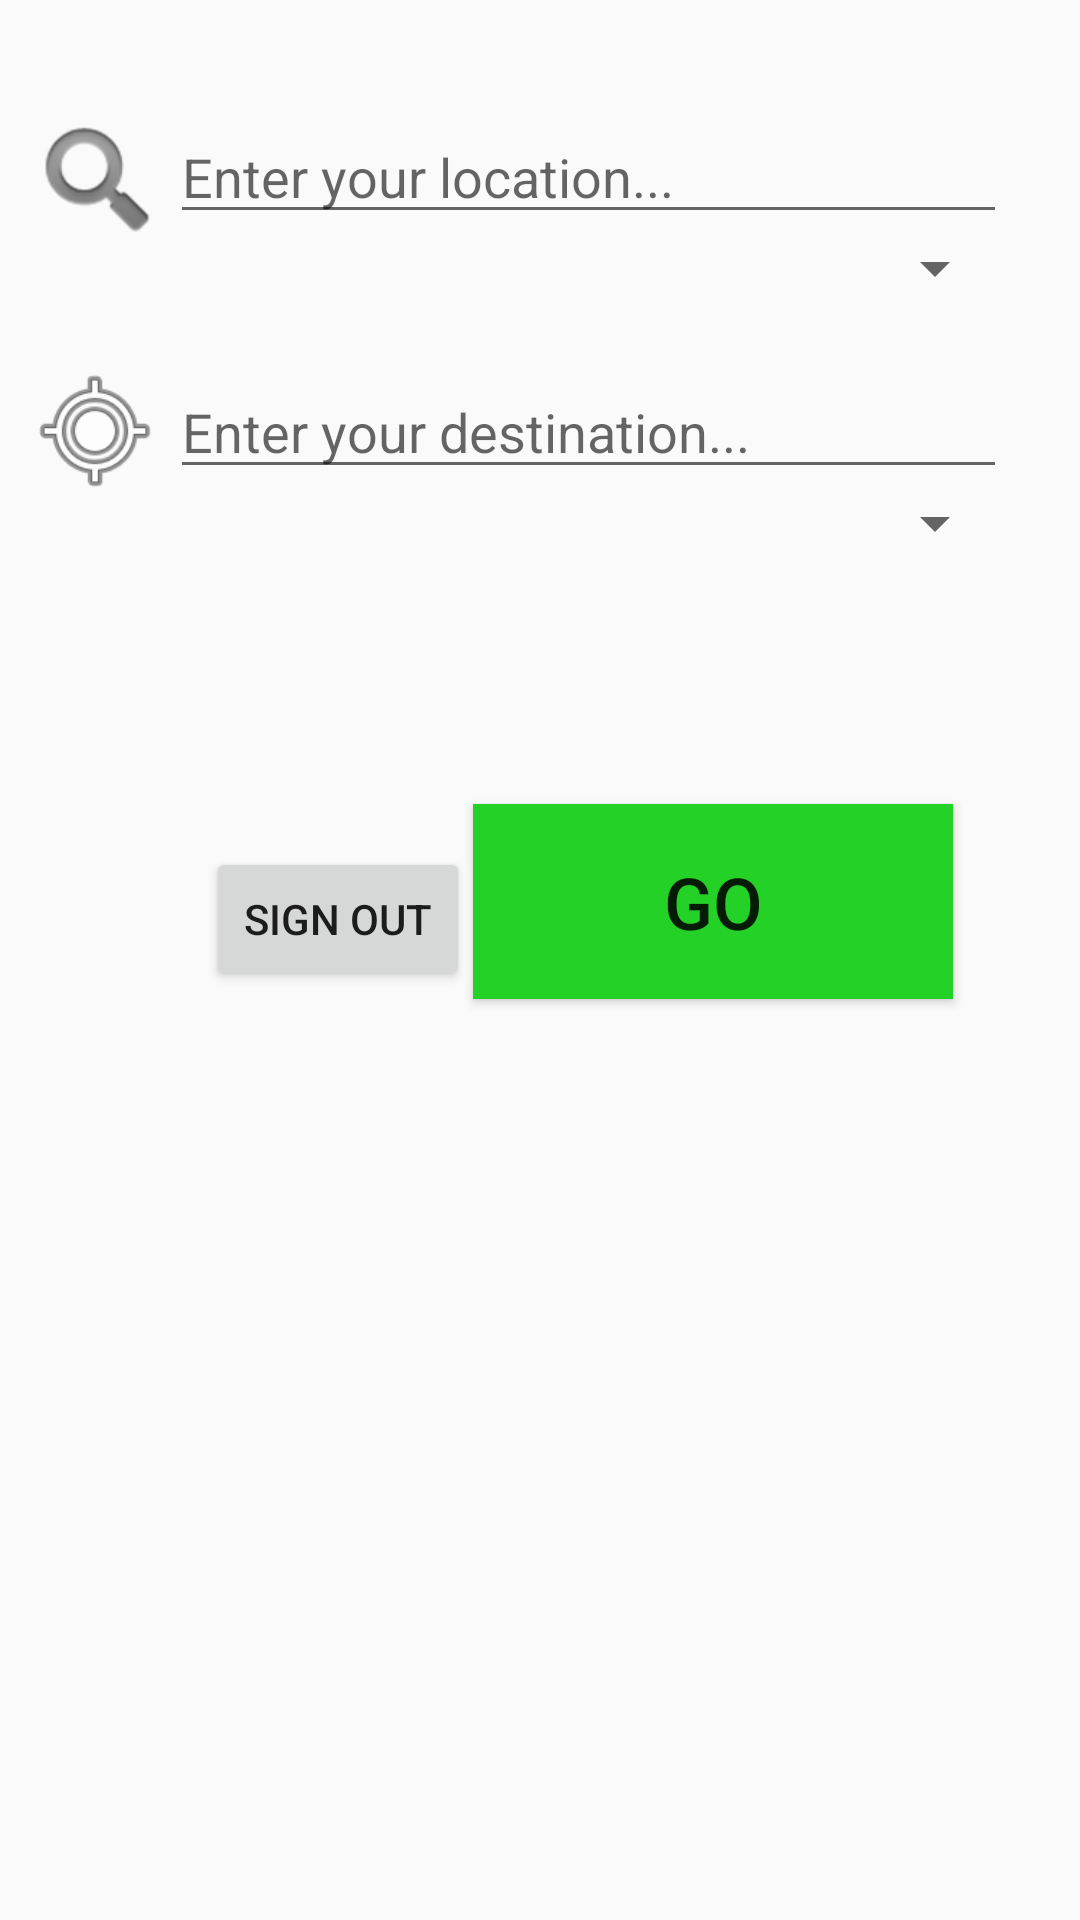

The Android layout XML behind this screen, and the referenced resources:
<!-- AndroidManifest.xml: application theme Theme.MapBuddyYourCampusGuide -->
<!-- res/layout/activity_main_page.xml -->
<?xml version="1.0" encoding="utf-8"?>
<androidx.constraintlayout.widget.ConstraintLayout xmlns:android="http://schemas.android.com/apk/res/android"
    xmlns:app="http://schemas.android.com/apk/res-auto"
    xmlns:tools="http://schemas.android.com/tools"
    android:layout_width="match_parent"
    android:layout_height="match_parent"
    tools:context=".SearchActivity">

    <RelativeLayout
        android:id="@+id/relativeLayout"
        android:layout_width="279dp"
        android:layout_height="234dp"
        app:layout_constraintBottom_toBottomOf="parent"
        app:layout_constraintEnd_toEndOf="parent"
        app:layout_constraintHorizontal_bias="0.699"
        app:layout_constraintStart_toStartOf="parent"
        app:layout_constraintTop_toTopOf="parent"
        app:layout_constraintVertical_bias="0.09">

        <AutoCompleteTextView
            android:id="@+id/location"
            android:layout_width="match_parent"
            android:layout_height="wrap_content"
            android:completionThreshold="3"
            android:hint="Enter your location..." />

        <Spinner
            android:id="@+id/items"
            android:layout_width="match_parent"
            android:layout_height="wrap_content"
            android:layout_below="@+id/location"
            android:layout_marginTop="-1dp" />

        <AutoCompleteTextView
            android:id="@+id/destination"
            android:layout_width="match_parent"
            android:layout_height="wrap_content"
            android:layout_marginTop="85dp"
            android:completionThreshold="3"
            android:hint="Enter your destination..." />

        <Spinner
            android:id="@+id/items2"
            android:layout_width="match_parent"
            android:layout_height="wrap_content"
            android:layout_below="@+id/destination"
            android:layout_marginTop="-1dp" />

    </RelativeLayout>


    <ImageView
        android:id="@+id/imageView2"
        android:layout_width="wrap_content"
        android:layout_height="wrap_content"
        android:layout_marginStart="16dp"
        app:layout_constraintBottom_toBottomOf="@+id/relativeLayout"
        app:layout_constraintEnd_toStartOf="@+id/relativeLayout"
        app:layout_constraintHorizontal_bias="1.0"
        app:layout_constraintStart_toStartOf="parent"
        app:layout_constraintTop_toTopOf="@+id/relativeLayout"
        app:layout_constraintVertical_bias="0.0"
        app:srcCompat="@android:drawable/ic_search_category_default" />

    <ImageView
        android:id="@+id/imageView3"
        android:layout_width="50dp"
        android:layout_height="46dp"
        android:layout_marginStart="16dp"
        app:layout_constraintBottom_toBottomOf="@+id/relativeLayout"
        app:layout_constraintEnd_toStartOf="@+id/relativeLayout"
        app:layout_constraintHorizontal_bias="1.0"
        app:layout_constraintStart_toStartOf="parent"
        app:layout_constraintTop_toTopOf="@+id/relativeLayout"
        app:layout_constraintVertical_bias="0.446"
        app:srcCompat="@android:drawable/ic_menu_mylocation" />

    <Button
        android:id="@+id/signOutButton"
        android:layout_width="wrap_content"
        android:layout_height="wrap_content"
        android:text="Sign Out"
        app:layout_constraintBottom_toBottomOf="parent"
        app:layout_constraintEnd_toEndOf="parent"
        app:layout_constraintHorizontal_bias="0.253"
        app:layout_constraintStart_toStartOf="parent"
        app:layout_constraintTop_toTopOf="parent"
        app:layout_constraintVertical_bias="0.477" />

    <Button
        android:id="@+id/goButton"
        android:layout_width="160dp"
        android:layout_height="65dp"

        android:background="#24D126"
        android:onClick="gomethod"
        android:text="Go"
        android:textSize="24sp"
        app:layout_constraintBottom_toBottomOf="parent"
        app:layout_constraintEnd_toEndOf="parent"
        app:layout_constraintHorizontal_bias="0.788"
        app:layout_constraintStart_toStartOf="parent"
        app:layout_constraintTop_toTopOf="parent"
        app:layout_constraintVertical_bias="0.466" />


</androidx.constraintlayout.widget.ConstraintLayout>
<!-- resources referenced by this layout -->
<resources>
  <style name="Theme.MapBuddyYourCampusGuide" parent="Theme.AppCompat.Light.DarkActionBar">
          
          <item name="colorPrimary">@color/purple_500</item>
          <item name="colorPrimaryDark">@color/purple_700</item>
          <item name="colorAccent">@color/teal_200</item>
          
      </style>
  <!-- not gathered from this repository: default colours our renderer supplied (Android Studio template values) -->
  <color name="purple_500">#FF6200EE</color>
  <color name="purple_700">#FF3700B3</color>
  <color name="teal_200">#FF03DAC5</color>
</resources>
